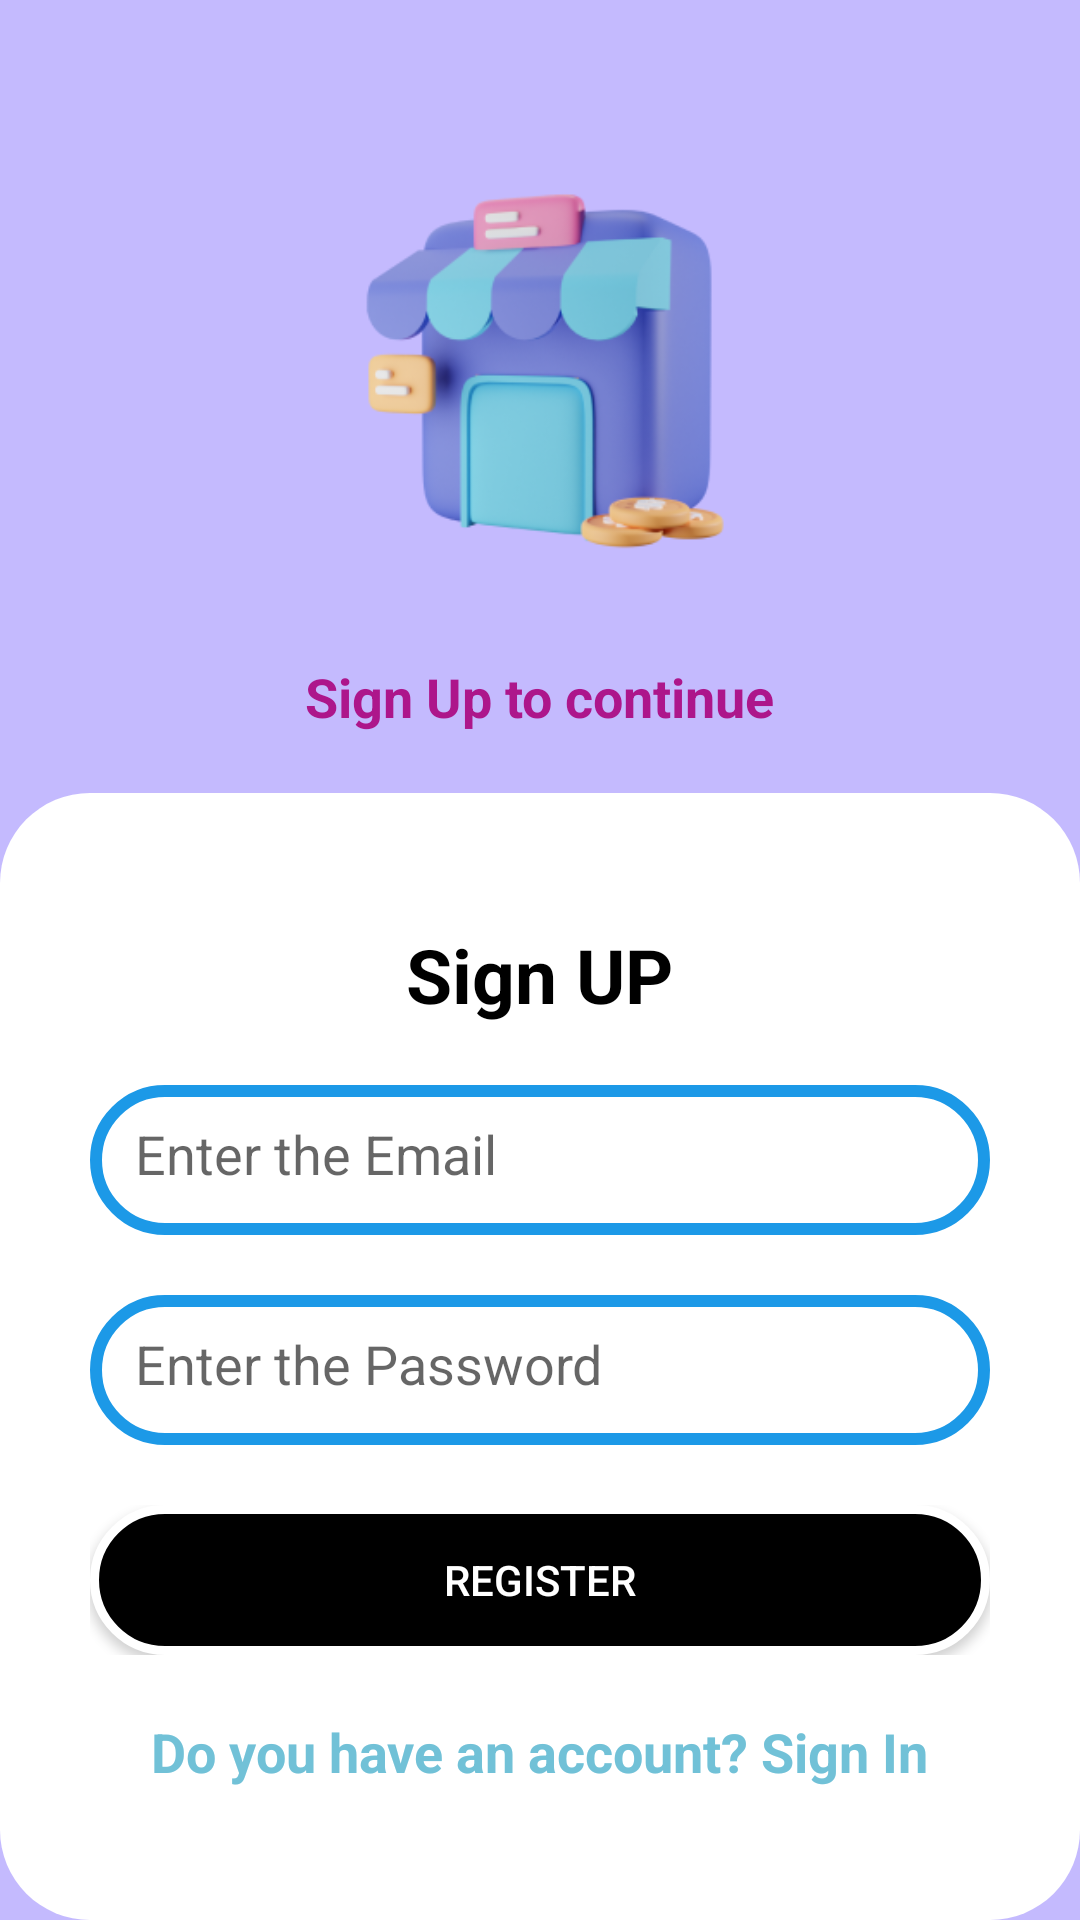

Layout XML and referenced resources for this Android screen:
<!-- AndroidManifest.xml: application theme Theme.MyCandyCotton -->
<!-- res/layout/activity_register_email.xml -->
<?xml version="1.0" encoding="utf-8"?>
<androidx.constraintlayout.widget.ConstraintLayout xmlns:android="http://schemas.android.com/apk/res/android"
    xmlns:app="http://schemas.android.com/apk/res-auto"
    xmlns:tools="http://schemas.android.com/tools"
    android:layout_width="match_parent"
    android:layout_height="match_parent"
    android:background="#C4BAFE"
    android:orientation="vertical"
    tools:context=".activities.RegisterEmailActivity">

    <androidx.appcompat.widget.LinearLayoutCompat
        android:id="@+id/linearLayoutCompat3"
        android:layout_width="match_parent"
        android:layout_height="wrap_content"
        android:background="#C4BAFE"
        android:gravity="center"
        android:orientation="vertical"
        android:padding="20dp"
        app:layout_constraintEnd_toEndOf="parent"
        app:layout_constraintStart_toStartOf="parent"
        app:layout_constraintTop_toTopOf="parent">

        <ImageView
            android:id="@+id/imageView3"
            android:layout_width="200dp"
            android:layout_height="200dp"
            app:srcCompat="@drawable/logimg" />


        <TextView
            android:id="@+id/signup_report_tv"
            android:layout_width="wrap_content"
            android:layout_height="wrap_content"
            android:layout_gravity="center"
            android:text="Sign Up to continue"
            android:textColor="#ad168b"
            android:textSize="18sp"
            android:textStyle="bold"
            tools:layout_editor_absoluteX="128dp"
            tools:layout_editor_absoluteY="117dp" />


    </androidx.appcompat.widget.LinearLayoutCompat>


    <androidx.appcompat.widget.LinearLayoutCompat
        android:layout_width="wrap_content"
        android:layout_height="0dp"
        android:background="@drawable/viewbackground"
        android:gravity="center"
        android:orientation="vertical"
        android:padding="20dp"
        app:layout_constraintBottom_toBottomOf="parent"
        app:layout_constraintEnd_toEndOf="parent"
        app:layout_constraintHorizontal_bias="0.0"
        app:layout_constraintStart_toStartOf="parent"
        app:layout_constraintTop_toBottomOf="@+id/linearLayoutCompat3"
        app:layout_constraintVertical_bias="0.131">

        <TextView
            android:id="@+id/textView3"
            android:layout_width="wrap_content"
            android:layout_height="wrap_content"
            android:text="Sign UP"
            android:textColor="@color/black"
            android:textSize="25sp"
            android:textStyle="bold"
            tools:layout_editor_absoluteX="160dp"
            tools:layout_editor_absoluteY="52dp" />

        <EditText
            android:id="@+id/reg_email"
            android:layout_width="300dp"
            android:layout_height="50dp"
            android:layout_marginLeft="35dp"
            android:layout_marginTop="20dp"
            android:layout_marginRight="35dp"
            android:background="@drawable/forget"
            android:hint="Enter the Email"
            android:padding="15dp"
            android:minHeight="48dp" />

        <EditText
            android:id="@+id/reg_password"
            android:layout_width="300dp"
            android:layout_height="50dp"
            android:layout_marginLeft="35dp"
            android:layout_marginTop="20dp"
            android:layout_marginRight="35dp"
            android:background="@drawable/forget"
            android:hint="Enter the Password"
            android:padding="15dp"
            android:minHeight="48dp" />

        <FrameLayout
            android:layout_width="wrap_content"
            android:layout_height="wrap_content"
            android:layout_marginTop="20dp"

            tools:layout_editor_absoluteX="70dp"
            tools:layout_editor_absoluteY="448dp">
            <Button
                android:id="@+id/reg_submit"
                android:layout_width="300dp"
                android:layout_height="50dp"
                android:gravity="center"
                android:background="@drawable/button"
                android:text="Register"
                android:textColor="#fff" />
            <ProgressBar
                android:id="@+id/progressbar_Register_email"
                android:layout_width="35dp"
                android:layout_height="35dp"
                android:layout_gravity="center"
                android:visibility="gone" />

        </FrameLayout>




        <TextView
            android:id="@+id/accountHave"
            android:layout_width="wrap_content"
            android:layout_height="wrap_content"
            android:layout_gravity="center"
            android:layout_marginTop="20dp"
            android:text="Do you have an account? Sign In"
            android:textColor="#71C1D7"
            android:textSize="18sp"
            android:textStyle="bold" />


    </androidx.appcompat.widget.LinearLayoutCompat>





</androidx.constraintlayout.widget.ConstraintLayout>
<!-- resources referenced by this layout -->
<resources>
  <color name="black">#FF000000</color>
  <!-- drawable button (drawable) -->
  <?xml version="1.0" encoding="utf-8"?>
  <shape xmlns:android="http://schemas.android.com/apk/res/android">
      <solid android:color="@color/black" />
      <stroke android:width="3dp" android:color="@color/white" />
      <padding android:left="10dp" android:top="10dp" android:right="10dp" android:bottom="10dp" />
      <corners android:radius="40dp" />
  </shape>
  <!-- drawable forget (drawable) -->
  <?xml version="1.0" encoding="utf-8"?>
  <shape xmlns:android="http://schemas.android.com/apk/res/android">
      <stroke android:width="4dp" android:color="#1C99E7" />
      <padding android:left="10dp" android:top="10dp" android:right="10dp" android:bottom="10dp" />
      <corners android:radius="40dp" />
  </shape>
  <!-- drawable logimg: png bitmap (drawable, 41101 bytes) -->
  <!-- drawable viewbackground (drawable-v24) -->
  <?xml version="1.0" encoding="utf-8"?>
  <selector xmlns:android="http://schemas.android.com/apk/res/android">
      <item>
  
          <shape xmlns:android="http://schemas.android.com/apk/res/android"
              android:shape="rectangle">
              <corners android:radius="30dp" />
              <solid android:color="@color/white" />
          </shape>
      </item>
  </selector>
  <style name="Theme.MyCandyCotton" parent="Theme.AppCompat.Light.NoActionBar">
          
          <item name="colorPrimary">@color/purple_500</item>
          <item name="colorPrimaryDark">@color/purple_700</item>
          <item name="colorAccent">@color/teal_200</item>
          
      </style>
  <color name="white">#FFFFFFFF</color>
  <color name="purple_500">#FF6200EE</color>
  <color name="purple_700">#FF3700B3</color>
  <color name="teal_200">#FF03DAC5</color>
</resources>
